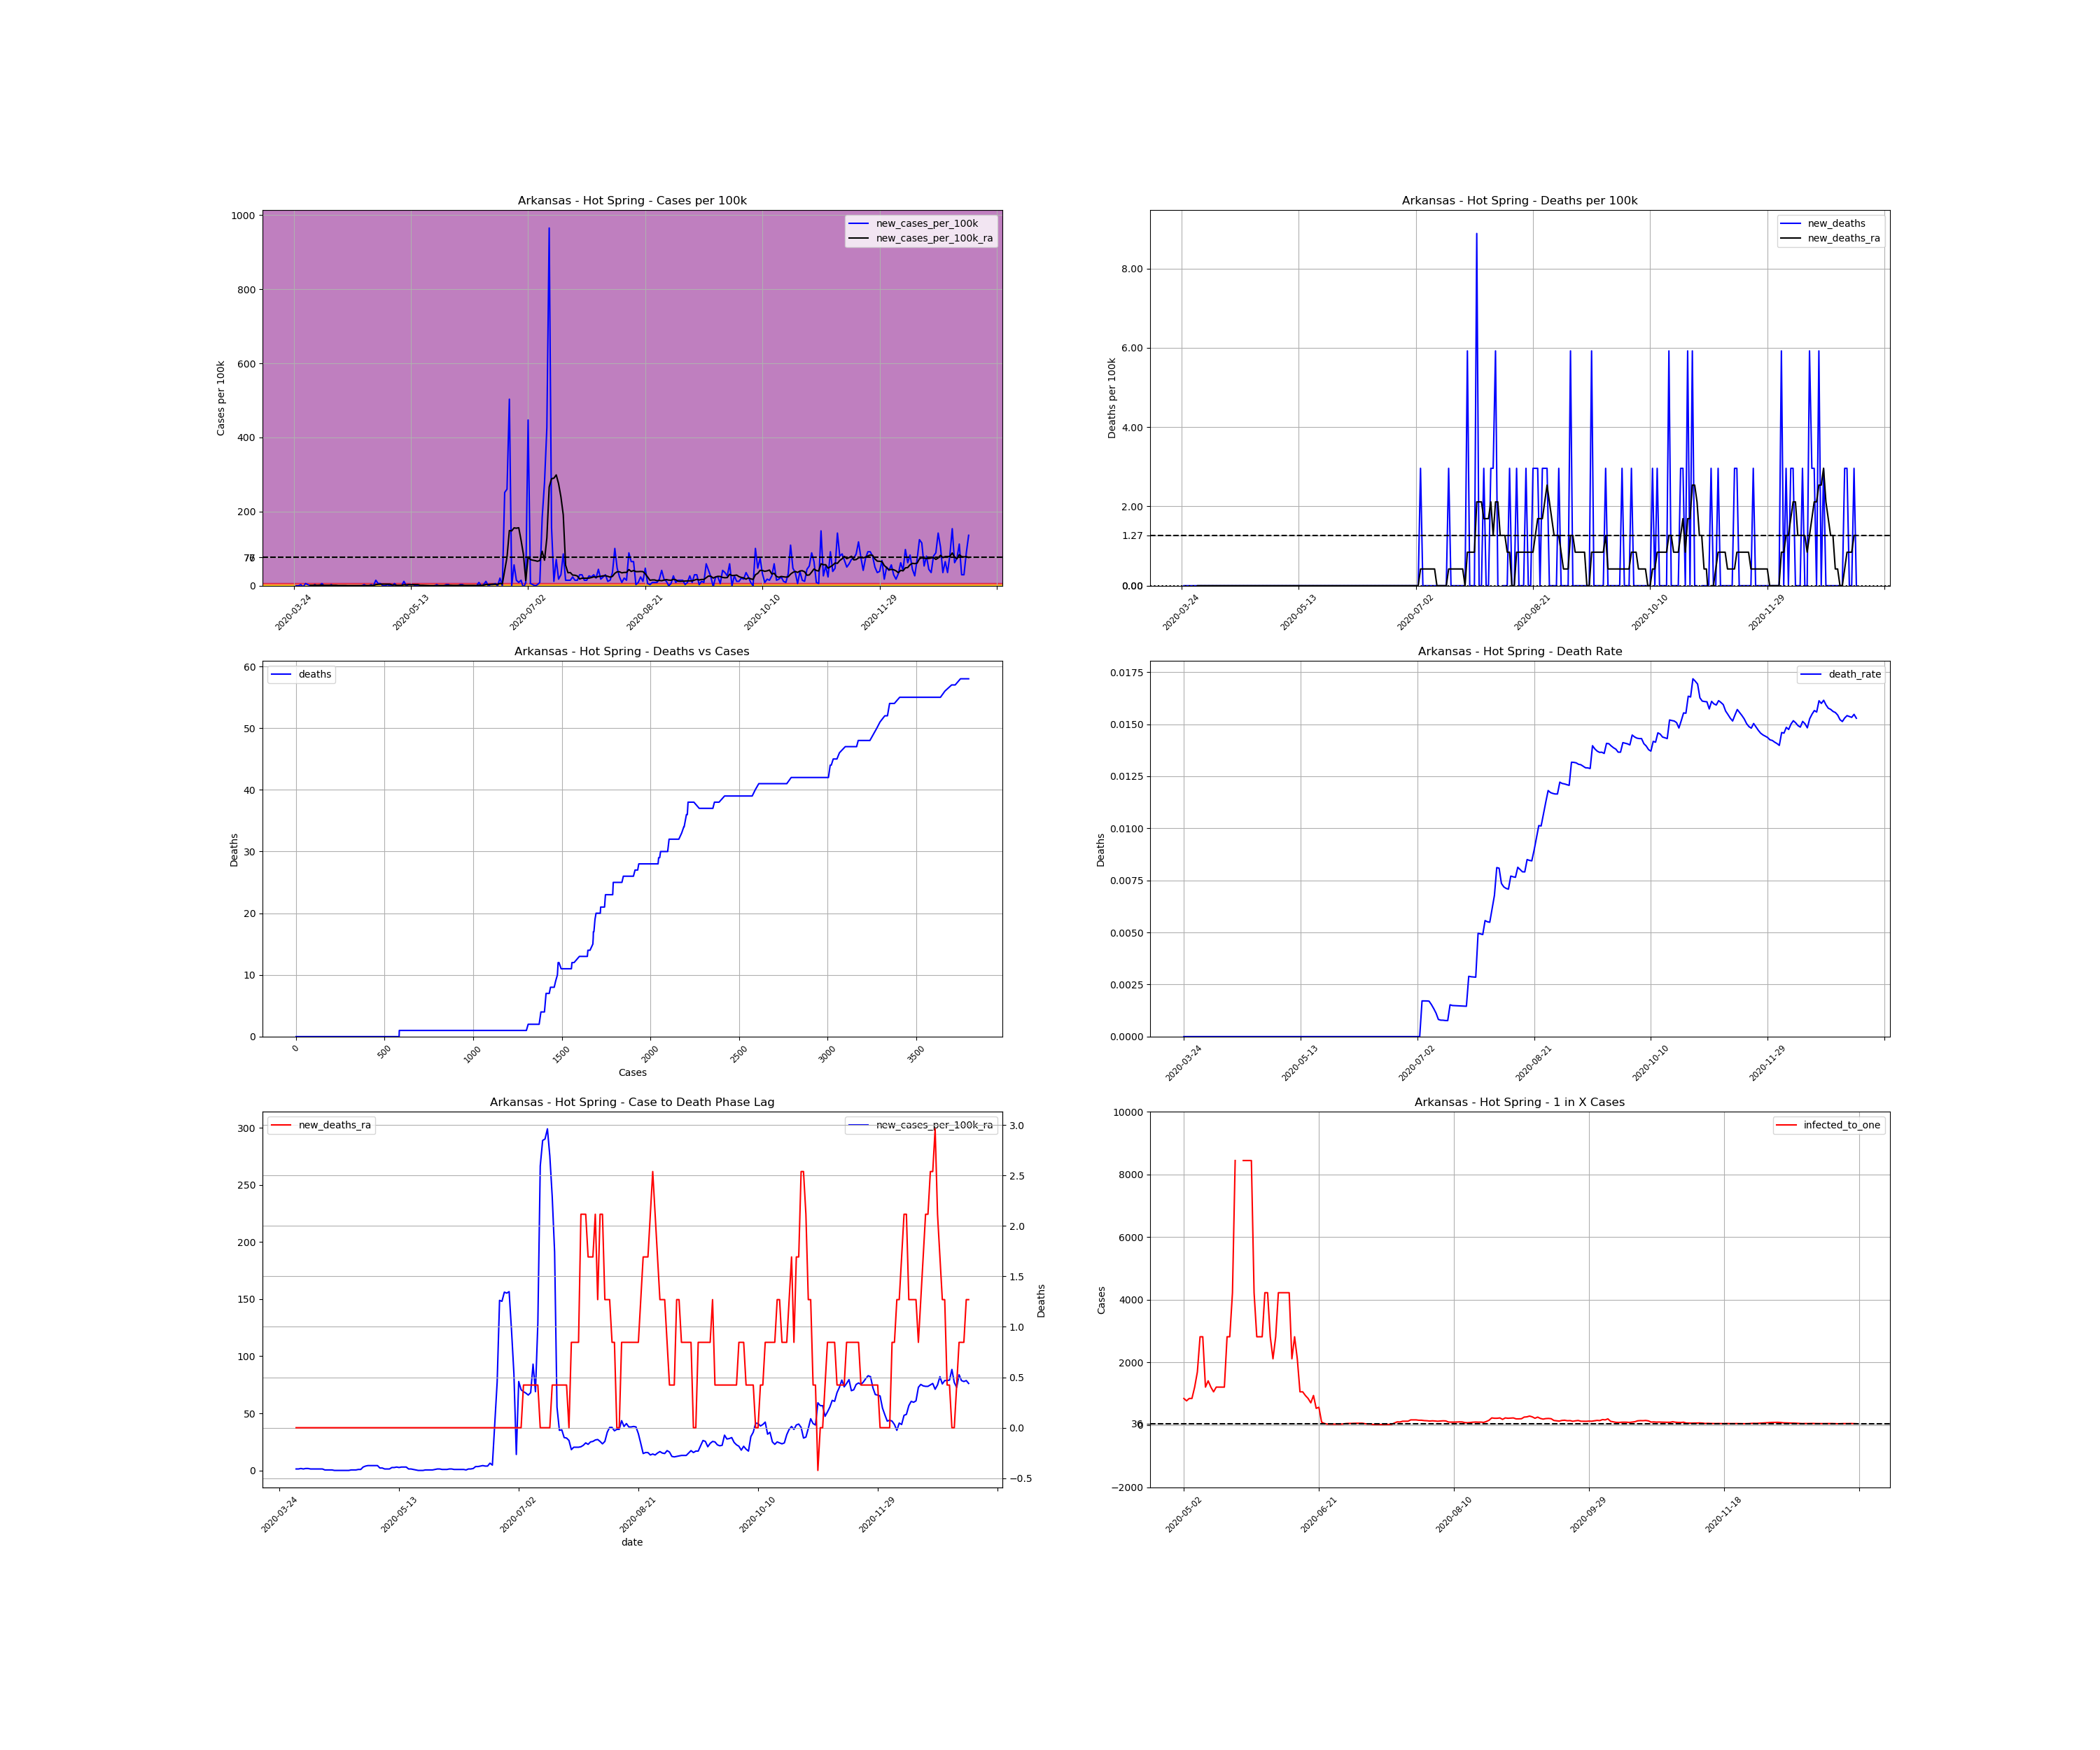

Source data for this figure (header and first rows):
, date, county, state, fips, cases, deaths, COUNTY, STNAME, CTYNAME, POPESTIMATE2019, cases_per_100k, deaths_per_100k, death_rate, new_cases, new_cases_per_100k, new_deaths, new_cases_per_100k_ra, new_deaths_ra, active_cases, infected_to_one
358427, 2020-03-24, Hot Spring, Arkansas, 5059, 1, 0.0, 59, Arkansas, Hot Spring, 33771, 2.961, 0.0, 0.0, , , , , , , 
358428, 2020-03-25, Hot Spring, Arkansas, 5059, 1, 0.0, 59, Arkansas, Hot Spring, 33771, 2.961, 0.0, 0.0, 0.0, 0.0, 0.0, , , , 
358429, 2020-03-26, Hot Spring, Arkansas, 5059, 1, 0.0, 59, Arkansas, Hot Spring, 33771, 2.961, 0.0, 0.0, 0.0, 0.0, 0.0, , , , 
358430, 2020-03-27, Hot Spring, Arkansas, 5059, 2, 0.0, 59, Arkansas, Hot Spring, 33771, 5.922, 0.0, 0.0, 1.0, 2.961, 0.0, , , , 
358431, 2020-03-28, Hot Spring, Arkansas, 5059, 1, 0.0, 59, Arkansas, Hot Spring, 33771, 2.961, 0.0, 0.0, -1.0, -2.961, 0.0, , , , 
358432, 2020-03-29, Hot Spring, Arkansas, 5059, 3, 0.0, 59, Arkansas, Hot Spring, 33771, 8.883, 0.0, 0.0, 2.0, 5.922, 0.0, , , , 
358433, 2020-03-30, Hot Spring, Arkansas, 5059, 4, 0.0, 59, Arkansas, Hot Spring, 33771, 11.84, 0.0, 0.0, 1.0, 2.961, 0.0, , , , 
358434, 2020-03-31, Hot Spring, Arkansas, 5059, 4, 0.0, 59, Arkansas, Hot Spring, 33771, 11.84, 0.0, 0.0, 0.0, 0.0, 0.0, 1.269, 0.0, , 
358435, 2020-04-01, Hot Spring, Arkansas, 5059, 4, 0.0, 59, Arkansas, Hot Spring, 33771, 11.84, 0.0, 0.0, 0.0, 0.0, 0.0, 1.269, 0.0, 3.0, 2814
358436, 2020-04-02, Hot Spring, Arkansas, 5059, 5, 0.0, 59, Arkansas, Hot Spring, 33771, 14.81, 0.0, 0.0, 1.0, 2.961, 0.0, 1.692, 0.0, 4.0, 2111
358437, 2020-04-03, Hot Spring, Arkansas, 5059, 5, 0.0, 59, Arkansas, Hot Spring, 33771, 14.81, 0.0, 0.0, 0.0, 0.0, 0.0, 1.269, 0.0, 4.0, 2111
358438, 2020-04-04, Hot Spring, Arkansas, 5059, 5, 0.0, 59, Arkansas, Hot Spring, 33771, 14.81, 0.0, 0.0, 0.0, 0.0, 0.0, 1.692, 0.0, 3.0, 2814
358439, 2020-04-05, Hot Spring, Arkansas, 5059, 7, 0.0, 59, Arkansas, Hot Spring, 33771, 20.73, 0.0, 0.0, 2.0, 5.922, 0.0, 1.692, 0.0, 6.0, 1407
358440, 2020-04-06, Hot Spring, Arkansas, 5059, 7, 0.0, 59, Arkansas, Hot Spring, 33771, 20.73, 0.0, 0.0, 0.0, 0.0, 0.0, 1.269, 0.0, 4.0, 2111
358441, 2020-04-07, Hot Spring, Arkansas, 5059, 7, 0.0, 59, Arkansas, Hot Spring, 33771, 20.73, 0.0, 0.0, 0.0, 0.0, 0.0, 1.269, 0.0, 3.0, 2814
358442, 2020-04-08, Hot Spring, Arkansas, 5059, 7, 0.0, 59, Arkansas, Hot Spring, 33771, 20.73, 0.0, 0.0, 0.0, 0.0, 0.0, 1.269, 0.0, 3.0, 2814
358443, 2020-04-09, Hot Spring, Arkansas, 5059, 8, 0.0, 59, Arkansas, Hot Spring, 33771, 23.69, 0.0, 0.0, 1.0, 2.961, 0.0, 1.269, 0.0, 4.0, 2111
358444, 2020-04-10, Hot Spring, Arkansas, 5059, 8, 0.0, 59, Arkansas, Hot Spring, 33771, 23.69, 0.0, 0.0, 0.0, 0.0, 0.0, 1.269, 0.0, 3.0, 2814
358445, 2020-04-11, Hot Spring, Arkansas, 5059, 8, 0.0, 59, Arkansas, Hot Spring, 33771, 23.69, 0.0, 0.0, 0.0, 0.0, 0.0, 1.269, 0.0, 3.0, 2814
358446, 2020-04-12, Hot Spring, Arkansas, 5059, 8, 0.0, 59, Arkansas, Hot Spring, 33771, 23.69, 0.0, 0.0, 0.0, 0.0, 0.0, 0.423, 0.0, 3.0, 2814
358447, 2020-04-13, Hot Spring, Arkansas, 5059, 8, 0.0, 59, Arkansas, Hot Spring, 33771, 23.69, 0.0, 0.0, 0.0, 0.0, 0.0, 0.423, 0.0, 1.0, 8443
358448, 2020-04-14, Hot Spring, Arkansas, 5059, 8, 0.0, 59, Arkansas, Hot Spring, 33771, 23.69, 0.0, 0.0, 0.0, 0.0, 0.0, 0.423, 0.0, 1.0, 8443
358449, 2020-04-15, Hot Spring, Arkansas, 5059, 8, 0.0, 59, Arkansas, Hot Spring, 33771, 23.69, 0.0, 0.0, 0.0, 0.0, 0.0, 0.423, 0.0, 1.0, 8443
358450, 2020-04-16, Hot Spring, Arkansas, 5059, 8, 0.0, 59, Arkansas, Hot Spring, 33771, 23.69, 0.0, 0.0, 0.0, 0.0, 0.0, 2.5376526277146434e-16, 0.0, 1.0, 8443
358451, 2020-04-17, Hot Spring, Arkansas, 5059, 8, 0.0, 59, Arkansas, Hot Spring, 33771, 23.69, 0.0, 0.0, 0.0, 0.0, 0.0, 2.5376526277146434e-16, 0.0, 0.0, inf
358452, 2020-04-18, Hot Spring, Arkansas, 5059, 8, 0.0, 59, Arkansas, Hot Spring, 33771, 23.69, 0.0, 0.0, 0.0, 0.0, 0.0, 2.5376526277146434e-16, 0.0, 0.0, inf
358453, 2020-04-19, Hot Spring, Arkansas, 5059, 8, 0.0, 59, Arkansas, Hot Spring, 33771, 23.69, 0.0, 0.0, 0.0, 0.0, 0.0, 2.5376526277146434e-16, 0.0, 0.0, inf
358454, 2020-04-20, Hot Spring, Arkansas, 5059, 8, 0.0, 59, Arkansas, Hot Spring, 33771, 23.69, 0.0, 0.0, 0.0, 0.0, 0.0, 2.5376526277146434e-16, 0.0, 0.0, inf
358455, 2020-04-21, Hot Spring, Arkansas, 5059, 8, 0.0, 59, Arkansas, Hot Spring, 33771, 23.69, 0.0, 0.0, 0.0, 0.0, 0.0, 2.5376526277146434e-16, 0.0, 0.0, inf
358456, 2020-04-22, Hot Spring, Arkansas, 5059, 8, 0.0, 59, Arkansas, Hot Spring, 33771, 23.69, 0.0, 0.0, 0.0, 0.0, 0.0, 2.5376526277146434e-16, 0.0, 0.0, inf
358457, 2020-04-23, Hot Spring, Arkansas, 5059, 9, 0.0, 59, Arkansas, Hot Spring, 33771, 26.65, 0.0, 0.0, 1.0, 2.961, 0.0, 0.423, 0.0, 1.0, 8443
358458, 2020-04-24, Hot Spring, Arkansas, 5059, 9, 0.0, 59, Arkansas, Hot Spring, 33771, 26.65, 0.0, 0.0, 0.0, 0.0, 0.0, 0.423, 0.0, 1.0, 8443
358459, 2020-04-25, Hot Spring, Arkansas, 5059, 9, 0.0, 59, Arkansas, Hot Spring, 33771, 26.65, 0.0, 0.0, 0.0, 0.0, 0.0, 0.423, 0.0, 1.0, 8443
358460, 2020-04-26, Hot Spring, Arkansas, 5059, 10, 0.0, 59, Arkansas, Hot Spring, 33771, 29.61, 0.0, 0.0, 1.0, 2.961, 0.0, 0.846, 0.0, 2.0, 4221
358461, 2020-04-27, Hot Spring, Arkansas, 5059, 10, 0.0, 59, Arkansas, Hot Spring, 33771, 29.61, 0.0, 0.0, 0.0, 0.0, 0.0, 0.846, 0.0, 2.0, 4221
358462, 2020-04-28, Hot Spring, Arkansas, 5059, 15, 0.0, 59, Arkansas, Hot Spring, 33771, 44.42, 0.0, 0.0, 5.0, 14.81, 0.0, 2.961, 0.0, 7.0, 1206
358463, 2020-04-29, Hot Spring, Arkansas, 5059, 17, 0.0, 59, Arkansas, Hot Spring, 33771, 50.34, 0.0, 0.0, 2.0, 5.922, 0.0, 3.807, 0.0, 9.0, 938.1
358464, 2020-04-30, Hot Spring, Arkansas, 5059, 19, 0.0, 59, Arkansas, Hot Spring, 33771, 56.26, 0.0, 0.0, 2.0, 5.922, 0.0, 4.23, 0.0, 11.0, 767.5
358465, 2020-05-01, Hot Spring, Arkansas, 5059, 19, 0.0, 59, Arkansas, Hot Spring, 33771, 56.26, 0.0, 0.0, 0.0, 0.0, 0.0, 4.23, 0.0, 10.0, 844.3
358466, 2020-05-02, Hot Spring, Arkansas, 5059, 19, 0.0, 59, Arkansas, Hot Spring, 33771, 56.26, 0.0, 0.0, 0.0, 0.0, 0.0, 4.23, 0.0, 10.0, 844.3
358467, 2020-05-03, Hot Spring, Arkansas, 5059, 20, 0.0, 59, Arkansas, Hot Spring, 33771, 59.22, 0.0, 0.0, 1.0, 2.961, 0.0, 4.23, 0.0, 11.0, 767.5
358468, 2020-05-04, Hot Spring, Arkansas, 5059, 20, 0.0, 59, Arkansas, Hot Spring, 33771, 59.22, 0.0, 0.0, 0.0, 0.0, 0.0, 4.23, 0.0, 10.0, 844.3
358469, 2020-05-05, Hot Spring, Arkansas, 5059, 20, 0.0, 59, Arkansas, Hot Spring, 33771, 59.22, 0.0, 0.0, 0.0, 0.0, 0.0, 2.115, 0.0, 10.0, 844.3
358470, 2020-05-06, Hot Spring, Arkansas, 5059, 22, 0.0, 59, Arkansas, Hot Spring, 33771, 65.14, 0.0, 0.0, 2.0, 5.922, 0.0, 2.115, 0.0, 7.0, 1206
358471, 2020-05-07, Hot Spring, Arkansas, 5059, 22, 0.0, 59, Arkansas, Hot Spring, 33771, 65.14, 0.0, 0.0, 0.0, 0.0, 0.0, 1.269, 0.0, 5.0, 1689
358472, 2020-05-08, Hot Spring, Arkansas, 5059, 22, 0.0, 59, Arkansas, Hot Spring, 33771, 65.14, 0.0, 0.0, 0.0, 0.0, 0.0, 1.269, 0.0, 3.0, 2814
358473, 2020-05-09, Hot Spring, Arkansas, 5059, 22, 0.0, 59, Arkansas, Hot Spring, 33771, 65.14, 0.0, 0.0, 0.0, 0.0, 0.0, 1.269, 0.0, 3.0, 2814
358474, 2020-05-10, Hot Spring, Arkansas, 5059, 26, 0.0, 59, Arkansas, Hot Spring, 33771, 76.99, 0.0, 0.0, 4.0, 11.84, 0.0, 2.538, 0.0, 7.0, 1206
358475, 2020-05-11, Hot Spring, Arkansas, 5059, 26, 0.0, 59, Arkansas, Hot Spring, 33771, 76.99, 0.0, 0.0, 0.0, 0.0, 0.0, 2.538, 0.0, 6.0, 1407
358476, 2020-05-12, Hot Spring, Arkansas, 5059, 27, 0.0, 59, Arkansas, Hot Spring, 33771, 79.95, 0.0, 0.0, 1.0, 2.961, 0.0, 2.961, 0.0, 7.0, 1206
358477, 2020-05-13, Hot Spring, Arkansas, 5059, 28, 0.0, 59, Arkansas, Hot Spring, 33771, 82.91, 0.0, 0.0, 1.0, 2.961, 0.0, 2.538, 0.0, 8.0, 1055
358478, 2020-05-14, Hot Spring, Arkansas, 5059, 29, 0.0, 59, Arkansas, Hot Spring, 33771, 85.87, 0.0, 0.0, 1.0, 2.961, 0.0, 2.961, 0.0, 7.0, 1206
358479, 2020-05-15, Hot Spring, Arkansas, 5059, 29, 0.0, 59, Arkansas, Hot Spring, 33771, 85.87, 0.0, 0.0, 0.0, 0.0, 0.0, 2.961, 0.0, 7.0, 1206
358480, 2020-05-16, Hot Spring, Arkansas, 5059, 29, 0.0, 59, Arkansas, Hot Spring, 33771, 85.87, 0.0, 0.0, 0.0, 0.0, 0.0, 2.961, 0.0, 7.0, 1206
358481, 2020-05-17, Hot Spring, Arkansas, 5059, 29, 0.0, 59, Arkansas, Hot Spring, 33771, 85.87, 0.0, 0.0, 0.0, 0.0, 0.0, 1.269, 0.0, 7.0, 1206
358482, 2020-05-18, Hot Spring, Arkansas, 5059, 29, 0.0, 59, Arkansas, Hot Spring, 33771, 85.87, 0.0, 0.0, 0.0, 0.0, 0.0, 1.269, 0.0, 3.0, 2814
358483, 2020-05-19, Hot Spring, Arkansas, 5059, 29, 0.0, 59, Arkansas, Hot Spring, 33771, 85.87, 0.0, 0.0, 0.0, 0.0, 0.0, 0.846, 0.0, 3.0, 2814
358484, 2020-05-20, Hot Spring, Arkansas, 5059, 29, 0.0, 59, Arkansas, Hot Spring, 33771, 85.87, 0.0, 0.0, 0.0, 0.0, 0.0, 0.423, 0.0, 2.0, 4221
358485, 2020-05-21, Hot Spring, Arkansas, 5059, 29, 0.0, 59, Arkansas, Hot Spring, 33771, 85.87, 0.0, 0.0, 0.0, 0.0, 0.0, 0.0, 0.0, 1.0, 8443
358486, 2020-05-22, Hot Spring, Arkansas, 5059, 29, 0.0, 59, Arkansas, Hot Spring, 33771, 85.87, 0.0, 0.0, 0.0, 0.0, 0.0, 0.0, 0.0, 0.0, inf
... 229 more rows
